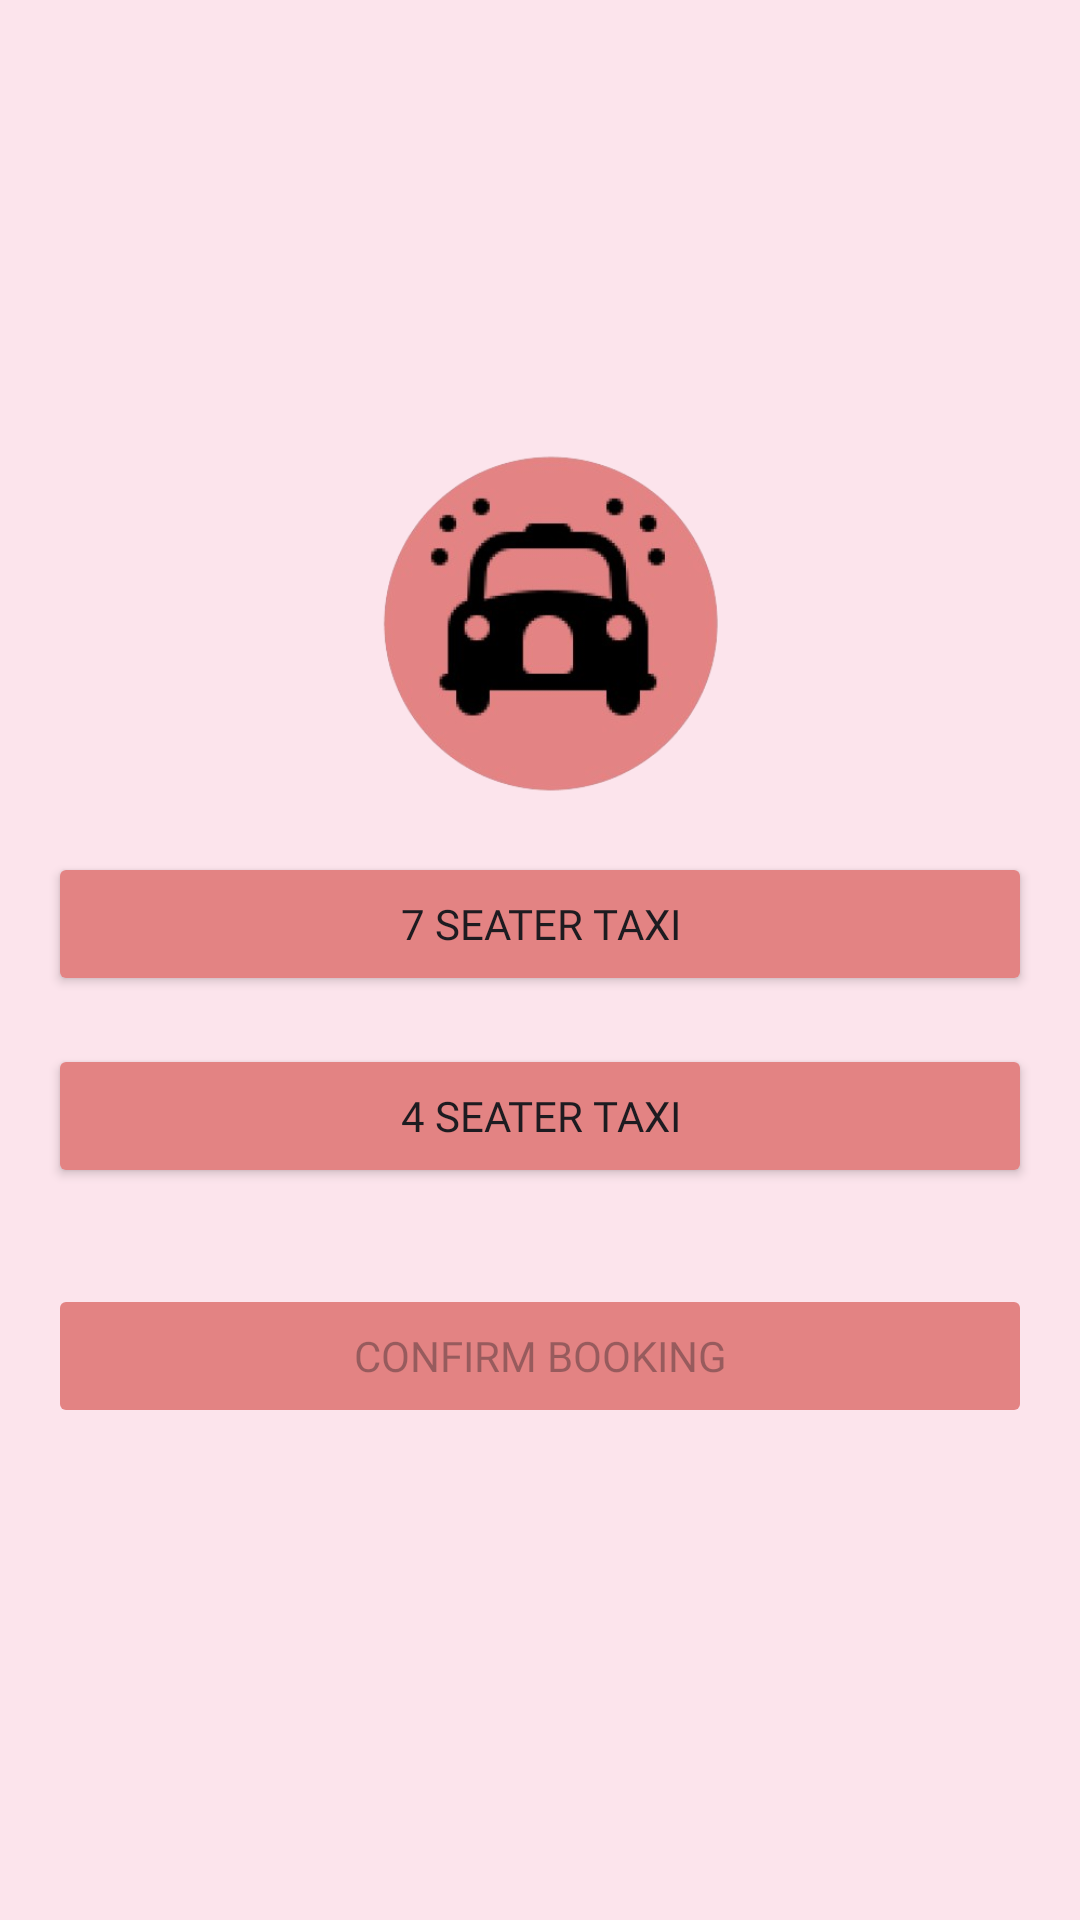

Android layout source for this screen:
<!-- AndroidManifest.xml: application theme Theme.SheCab -->
<!-- res/layout/activity_taxi_options.xml -->
<?xml version="1.0" encoding="utf-8"?>
<LinearLayout xmlns:android="http://schemas.android.com/apk/res/android"
    android:layout_width="match_parent"
    android:layout_height="match_parent"
    android:orientation="vertical"
    android:background="@color/lightPink"
    android:padding="16dp"
    android:gravity="center">

    <ImageView
        android:id="@+id/myLogo"
        android:layout_width="120dp"
        android:layout_height="120dp"
        android:src="@drawable/mylogo"
        android:layout_marginTop="16dp"
        android:layout_marginBottom="16dp" />

    <Button
        android:id="@+id/buttonEcoTaxi"
        android:layout_width="match_parent"
        android:layout_height="wrap_content"
        android:backgroundTint="@color/pink"
        android:text="7 seater Taxi"
        android:fontFamily="@font/baloo_tammudu"
        android:layout_marginBottom="16dp"/>

    <Button
        android:id="@+id/buttonNormalTaxi"
        android:layout_width="match_parent"
        android:layout_height="wrap_content"
        android:backgroundTint="@color/pink"
        android:text="4 seater Taxi"
        android:fontFamily="@font/baloo_tammudu"
        android:layout_marginBottom="32dp"/>

    <Button
        android:id="@+id/buttonConfirmBooking"
        android:layout_width="match_parent"
        android:layout_height="wrap_content"
        android:backgroundTint="@color/pink"
        android:text="Confirm Booking"
        android:fontFamily="@font/baloo_tammudu"
        android:layout_marginBottom="32dp"
        android:enabled="false"/>

</LinearLayout>
<!-- resources referenced by this layout -->
<resources>
  <color name="lightPink">#FCE4EC</color>
  <color name="pink">#E38383</color>
  <!-- drawable mylogo: png bitmap (drawable, 75760 bytes) -->
  <style name="Theme.SheCab" parent="Base.Theme.SheCab" />
  <style name="Base.Theme.SheCab" parent="Theme.Material3.DayNight.NoActionBar">
          
          
      </style>
</resources>
